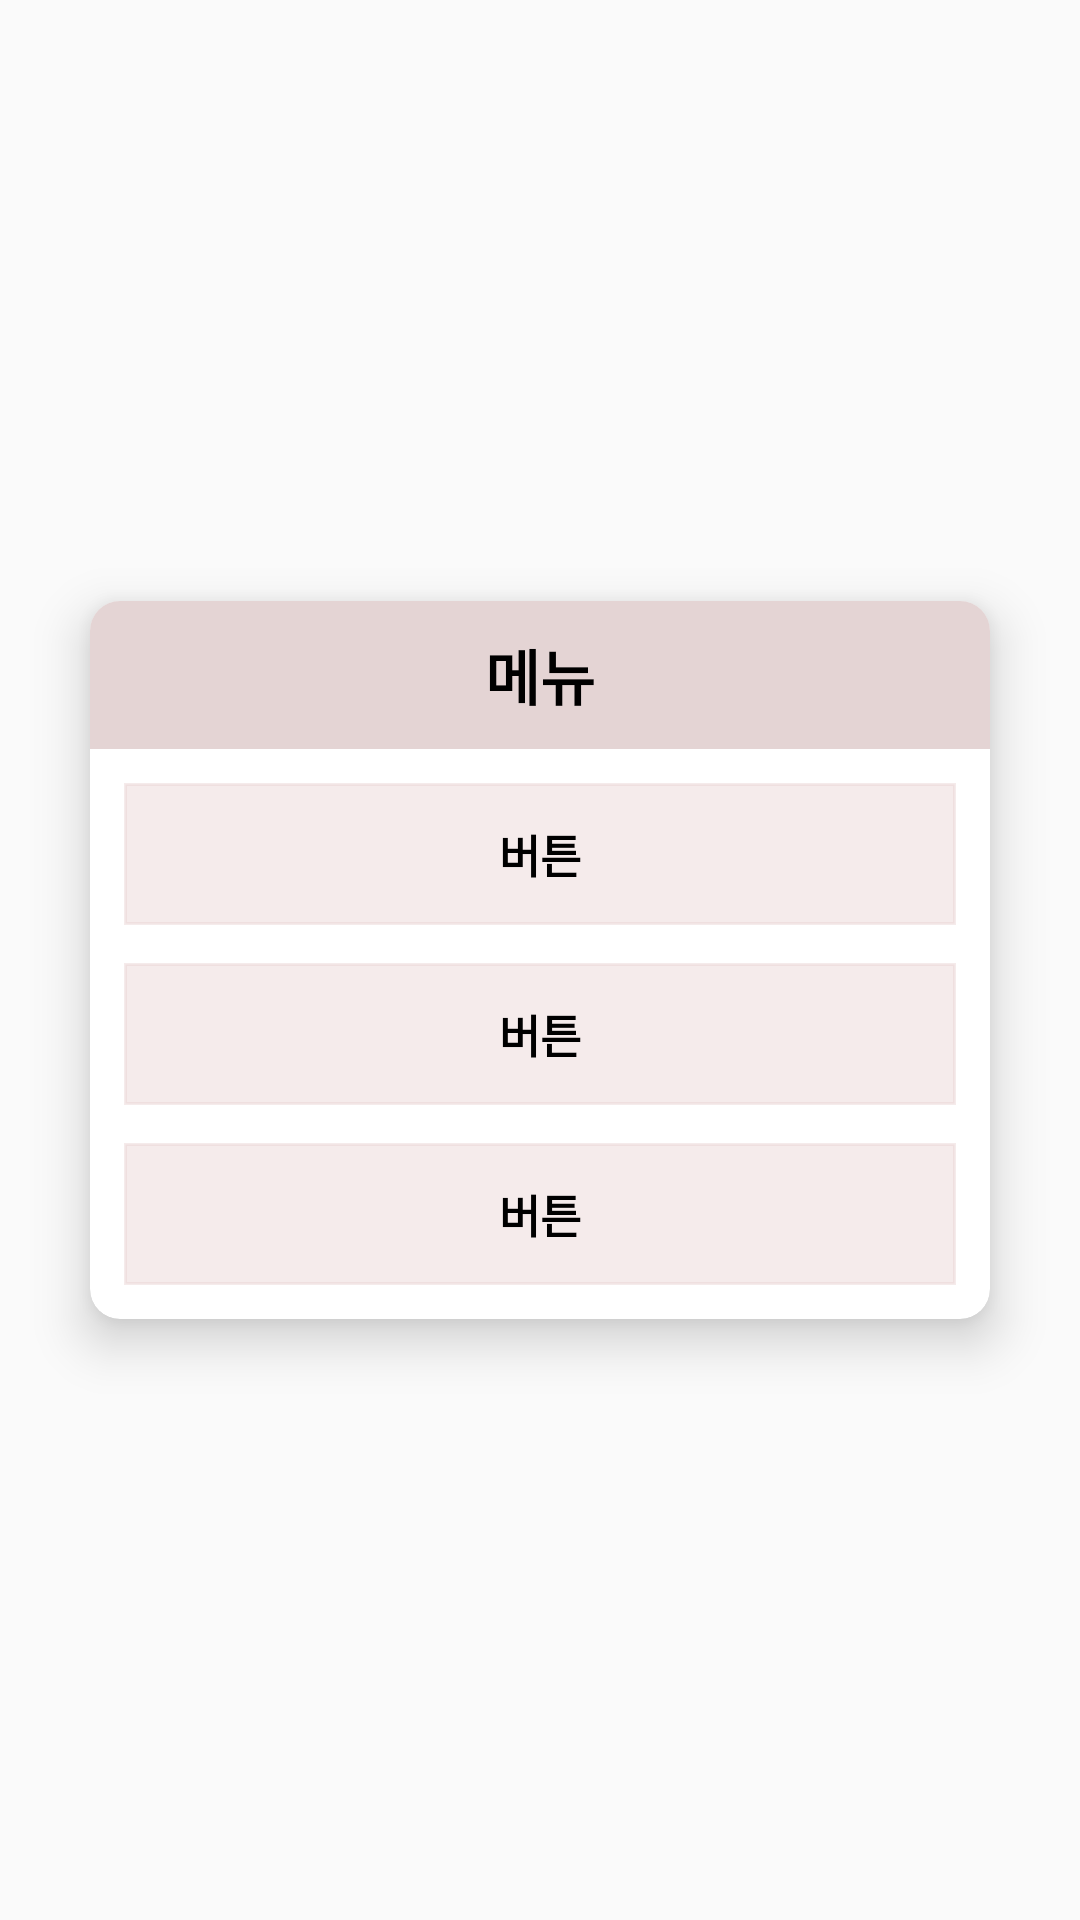

Write the Android layout XML for this screen, with the resource values it uses.
<!-- AndroidManifest.xml: application theme Theme.NovaMarket -->
<!-- res/layout/dialog_menu.xml -->
<?xml version="1.0" encoding="utf-8"?>
<androidx.constraintlayout.widget.ConstraintLayout xmlns:android="http://schemas.android.com/apk/res/android"
    xmlns:app="http://schemas.android.com/apk/res-auto"
    xmlns:tools="http://schemas.android.com/tools"
    android:layout_width="wrap_content"
    android:layout_height="wrap_content">

    <androidx.cardview.widget.CardView
        android:id="@+id/cardView"
        android:layout_width="300dp"
        android:layout_height="wrap_content"
        app:cardBackgroundColor="#FFFFFF"
        app:cardCornerRadius="10dp"
        app:cardElevation="10dp"
        app:cardMaxElevation="12dp"
        app:cardPreventCornerOverlap="true"
        app:layout_constraintBottom_toBottomOf="parent"
        app:layout_constraintEnd_toEndOf="parent"
        app:layout_constraintStart_toStartOf="parent"
        app:layout_constraintTop_toTopOf="parent">

        <androidx.constraintlayout.widget.ConstraintLayout
            android:layout_width="match_parent"
            android:layout_height="match_parent">

            <androidx.constraintlayout.widget.ConstraintLayout
                android:layout_width="match_parent"
                android:layout_height="match_parent"
                android:orientation="vertical"
                app:layout_constraintBottom_toBottomOf="parent"
                app:layout_constraintEnd_toEndOf="parent"
                app:layout_constraintStart_toStartOf="parent"
                app:layout_constraintTop_toBottomOf="@+id/dialog_title">

                <TextView
                    android:id="@+id/dialog_btn"
                    android:layout_width="match_parent"
                    android:layout_height="50dp"
                    android:layout_margin="10dp"
                    android:background="@drawable/borderlinetop"
                    android:backgroundTint="#63E4CBCB"
                    android:gravity="center"
                    android:padding="10dp"
                    android:text="버튼"
                    android:textColor="@color/black"
                    android:textSize="15sp"
                    android:textStyle="bold"
                    app:layout_constraintEnd_toEndOf="parent"
                    app:layout_constraintStart_toStartOf="parent"
                    app:layout_constraintTop_toTopOf="parent" />

                <TextView
                    android:id="@+id/dialog_btn2"
                    android:layout_width="match_parent"
                    android:layout_height="50dp"
                    android:layout_margin="10dp"
                    android:background="@drawable/borderlinetop"
                    android:backgroundTint="#63E4CBCB"
                    android:gravity="center"
                    android:padding="10dp"
                    android:text="버튼"
                    android:textColor="@color/black"
                    android:textSize="15sp"
                    android:textStyle="bold"
                    app:layout_constraintEnd_toEndOf="parent"
                    app:layout_constraintStart_toStartOf="parent"
                    app:layout_constraintTop_toBottomOf="@+id/dialog_btn" />

                <TextView
                    android:id="@+id/dialog_btn3"
                    android:layout_width="match_parent"
                    android:layout_height="50dp"
                    android:layout_margin="10dp"
                    android:background="@drawable/borderlinetop"
                    android:backgroundTint="#63E4CBCB"
                    android:gravity="center"
                    android:padding="10dp"
                    android:text="버튼"
                    android:textColor="@color/black"
                    android:textSize="15sp"
                    android:textStyle="bold"
                    app:layout_constraintBottom_toBottomOf="parent"
                    app:layout_constraintEnd_toEndOf="parent"
                    app:layout_constraintStart_toStartOf="parent"
                    app:layout_constraintTop_toBottomOf="@+id/dialog_btn2" />

            </androidx.constraintlayout.widget.ConstraintLayout>

            <TextView
                android:id="@+id/dialog_title"
                android:layout_width="0dp"
                android:layout_height="wrap_content"
                android:background="#E4D4D4"
                android:gravity="center"
                android:padding="10dp"
                android:text="메뉴"
                android:textColor="@color/black"
                android:textSize="20sp"
                android:textStyle="bold"
                app:layout_constraintEnd_toEndOf="parent"
                app:layout_constraintHorizontal_bias="0.0"
                app:layout_constraintStart_toStartOf="parent"
                app:layout_constraintTop_toTopOf="parent" />

        </androidx.constraintlayout.widget.ConstraintLayout>
    </androidx.cardview.widget.CardView>
</androidx.constraintlayout.widget.ConstraintLayout>
<!-- resources referenced by this layout -->
<resources>
  <color name="black">#FF000000</color>
  <!-- drawable borderlinetop (drawable) -->
  <?xml version="1.0" encoding="utf-8"?>
  <layer-list xmlns:android="http://schemas.android.com/apk/res/android" >
  
      
      
      <item
          android:bottom="1.5dp"
          android:left="1.5dp"
          android:right="1.5dp"
          android:top="1.5dp">
  
          <shape android:shape="rectangle" >
              
              <corners android:radius="0dp"/>
              
              <stroke
                  android:width="1dp"
                  android:color="#dcdcdc" />
              
              <solid android:color="#FFF" />
          </shape>
      </item>
  
  </layer-list>
  <style name="Theme.NovaMarket" parent="Theme.AppCompat.Light.NoActionBar">
          
          <item name="colorPrimary">@color/purple_500</item>
          <item name="colorPrimaryDark">@color/purple_700</item>
          <item name="colorAccent">@color/teal_200</item>
          
      </style>
  <color name="purple_500">#FF6200EE</color>
  <color name="purple_700">#FF3700B3</color>
  <color name="teal_200">#FF03DAC5</color>
</resources>
